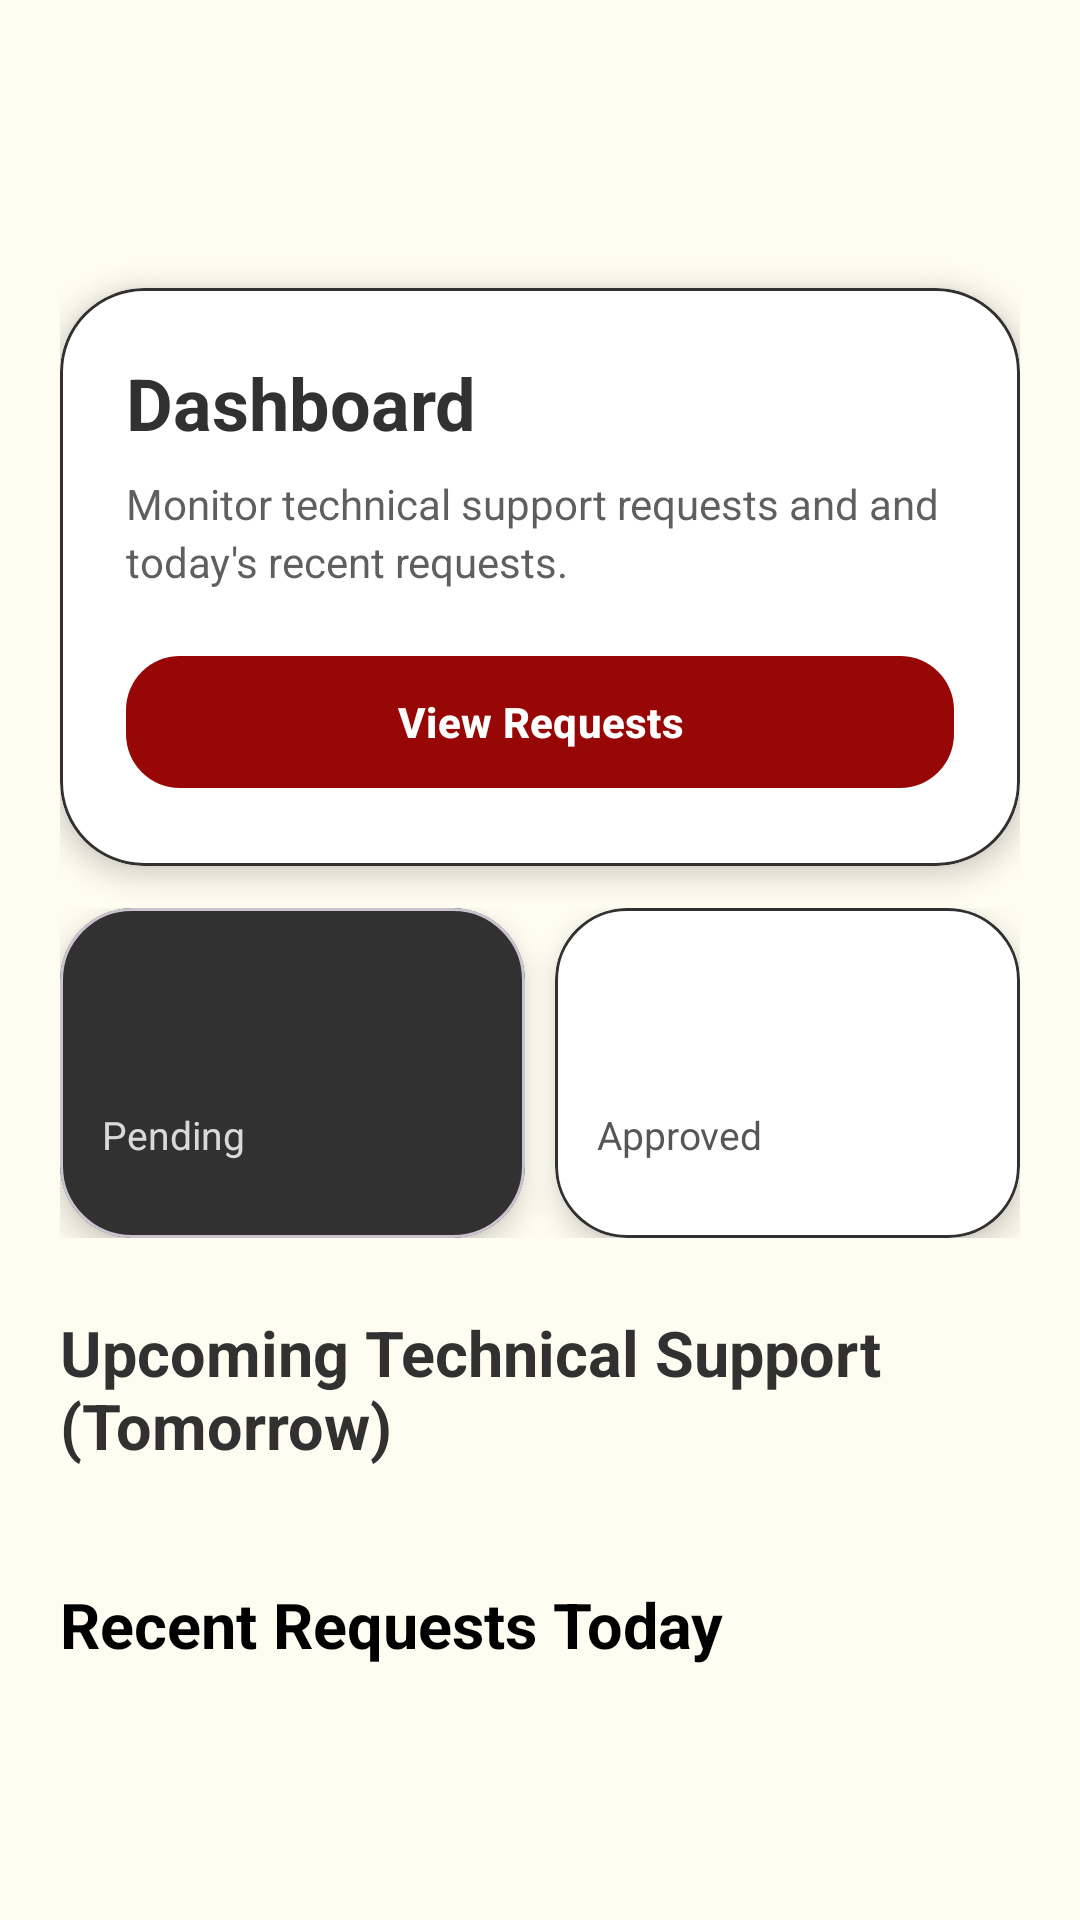

Android layout source for this screen:
<!-- AndroidManifest.xml: application theme Theme.CNSCFacilityHubProject -->
<!-- res/layout/fragment_itso_home.xml -->
<?xml version="1.0" encoding="utf-8"?>
<androidx.core.widget.NestedScrollView xmlns:android="http://schemas.android.com/apk/res/android"
    xmlns:app="http://schemas.android.com/apk/res-auto"
    xmlns:tools="http://schemas.android.com/tools"
    android:layout_width="match_parent"
    android:layout_height="match_parent"
    android:background="#FFFDF1"
    android:clipToPadding="false"
    android:fillViewport="true"
    android:paddingBottom="24dp"
    tools:context=".activities.itsoUI.itsoHomeFragment">

    <LinearLayout
        android:layout_width="match_parent"
        android:layout_height="wrap_content"
        android:orientation="vertical"
        android:padding="20dp">

        <LinearLayout
            android:id="@+id/topBar"
            android:layout_width="match_parent"
            android:layout_height="wrap_content"
            android:gravity="center_vertical"
            android:orientation="horizontal">

            <LinearLayout
                android:layout_width="0dp"
                android:layout_height="wrap_content"
                android:layout_weight="1"
                android:orientation="vertical">

                <TextView
                    android:id="@+id/tvGreeting"
                    android:layout_width="wrap_content"
                    android:layout_height="wrap_content"
                    android:alpha="0.85"
                    tools:text="Good Morning"
                    android:textColor="@color/black"
                    android:textSize="14sp" />

                <TextView
                    android:id="@+id/tvITSOName"
                    android:layout_width="wrap_content"
                    android:layout_height="wrap_content"
                    android:layout_marginTop="2dp"
                    tools:text="Hello, ITSO Staff"
                    android:textColor="#273F4F"
                    android:textSize="26sp"
                    android:textStyle="bold" />
            </LinearLayout>

        </LinearLayout>

        <com.google.android.material.card.MaterialCardView
            android:id="@+id/heroCard"
            android:layout_width="match_parent"
            android:layout_height="wrap_content"
            android:layout_marginTop="20dp"
            app:cardBackgroundColor="#FFFFFF"
            app:cardCornerRadius="28dp"
            app:cardElevation="5dp"
            app:strokeColor="#313131"
            app:strokeWidth="1dp">

            <LinearLayout
                android:layout_width="match_parent"
                android:layout_height="wrap_content"
                android:orientation="vertical"
                android:padding="22dp">

                <TextView
                    android:layout_width="wrap_content"
                    android:layout_height="wrap_content"
                    android:text="Dashboard"
                    android:textColor="#313131"
                    android:textSize="24sp"
                    android:textStyle="bold" />

                <TextView
                    android:layout_width="match_parent"
                    android:layout_height="wrap_content"
                    android:layout_marginTop="8dp"
                    android:alpha="0.78"
                    android:lineSpacingExtra="3dp"
                    android:text="Monitor technical support requests and and today's recent requests."
                    android:textColor="#313131"
                    android:textSize="14sp" />

                <com.google.android.material.button.MaterialButton
                    android:id="@+id/btnViewRequests"
                    android:layout_width="match_parent"
                    android:layout_height="52dp"
                    android:layout_marginTop="18dp"
                    android:text="View Requests"
                    android:textAllCaps="false"
                    android:textColor="#FFFFFF"
                    android:textStyle="bold"
                    app:backgroundTint="#970705"
                    app:cornerRadius="18dp"
                    app:elevation="0dp" />
            </LinearLayout>
        </com.google.android.material.card.MaterialCardView>

        <LinearLayout
            android:layout_width="match_parent"
            android:layout_height="wrap_content"
            android:layout_marginTop="14dp"
            android:orientation="horizontal">

            <com.google.android.material.card.MaterialCardView
                android:layout_width="0dp"
                android:layout_height="110dp"
                android:layout_weight="1"
                app:cardBackgroundColor="#313131"
                app:cardCornerRadius="24dp"
                app:cardElevation="6dp">

                <LinearLayout
                    android:id="@+id/itsoPendingReq"
                    android:layout_width="match_parent"
                    android:layout_height="match_parent"
                    android:gravity="center_vertical"
                    android:orientation="vertical"
                    android:padding="14dp">

                    <TextView
                        android:id="@+id/tvPendingCount"
                        android:layout_width="wrap_content"
                        android:layout_height="wrap_content"
                        tools:text="00"
                        android:textColor="#FFFFFF"
                        android:textSize="26sp"
                        android:textStyle="bold" />

                    <TextView
                        android:layout_width="wrap_content"
                        android:layout_height="wrap_content"
                        android:layout_marginTop="6dp"
                        android:alpha="0.82"
                        android:text="Pending"
                        android:textColor="#FFFFFF"
                        android:textSize="13sp" />
                </LinearLayout>
            </com.google.android.material.card.MaterialCardView>

            <com.google.android.material.card.MaterialCardView
                android:layout_width="0dp"
                android:layout_height="110dp"
                android:layout_marginStart="10dp"
                android:layout_weight="1"
                app:cardBackgroundColor="#FFFFFF"
                app:cardCornerRadius="24dp"
                app:cardElevation="6dp"
                app:strokeColor="#313131"
                app:strokeWidth="1dp">

                <LinearLayout
                    android:id="@+id/itsoApprovedReq"
                    android:layout_width="match_parent"
                    android:layout_height="match_parent"
                    android:gravity="center_vertical"
                    android:orientation="vertical"
                    android:padding="14dp">

                    <TextView
                        android:id="@+id/tvApprovedCount"
                        android:layout_width="wrap_content"
                        android:layout_height="wrap_content"
                        tools:text="00"
                        android:textColor="#2E7D32"
                        android:textSize="26sp"
                        android:textStyle="bold" />

                    <TextView
                        android:layout_width="wrap_content"
                        android:layout_height="wrap_content"
                        android:layout_marginTop="6dp"
                        android:alpha="0.82"
                        android:text="Approved"
                        android:textColor="#313131"
                        android:textSize="13sp" />
                </LinearLayout>
            </com.google.android.material.card.MaterialCardView>

        </LinearLayout>

        <TextView
            android:id="@+id/tvUpcomingTitle"
            android:layout_width="wrap_content"
            android:layout_height="wrap_content"
            android:layout_marginTop="24dp"
            android:text="Upcoming Technical Support (Tomorrow)"
            android:textColor="@color/cnsc_text_primary"
            android:textSize="21sp"
            android:textStyle="bold" />

        <TextView
            android:id="@+id/tvUpcomingEmpty"
            android:layout_width="match_parent"
            android:layout_height="wrap_content"
            android:layout_marginTop="12dp"
            android:alpha="0.7"
            android:gravity="center"
            android:text="No technical events scheduled for tomorrow."
            android:textColor="@color/cnsc_text_secondary"
            android:textSize="14sp"
            android:visibility="gone" />

        <LinearLayout
            android:id="@+id/layoutUpcomingReminders"
            android:layout_width="match_parent"
            android:layout_height="wrap_content"
            android:layout_marginTop="14dp"
            android:animateLayoutChanges="true"
            android:orientation="vertical" />

        <TextView
            android:id="@+id/tvRecentRequestsTitle"
            android:layout_width="wrap_content"
            android:layout_height="wrap_content"
            android:layout_marginTop="24dp"
            android:text="Recent Requests Today"
            android:textColor="@color/black"
            android:textSize="21sp"
            android:textStyle="bold" />

        <TextView
            android:id="@+id/tvRecentEmpty"
            android:layout_width="match_parent"
            android:layout_height="wrap_content"
            android:layout_marginTop="12dp"
            android:alpha="0.7"
            android:gravity="center"
            android:text="No recent ITSO requests today."
            android:textColor="#313131"
            android:textSize="14sp"
            android:visibility="gone" />

        <LinearLayout
            android:id="@+id/layoutRecentRequests"
            android:layout_width="match_parent"
            android:layout_height="wrap_content"
            android:layout_marginTop="14dp"
            android:animateLayoutChanges="true"
            android:orientation="vertical" />

    </LinearLayout>
</androidx.core.widget.NestedScrollView>
<!-- resources referenced by this layout -->
<resources>
  <color name="black">#FF000000</color>
  <color name="cnsc_text_primary">#313131</color>
  <color name="cnsc_text_secondary">#5C5C5C</color>
  <style name="Theme.CNSCFacilityHubProject" parent="Base.Theme.CNSCFacilityHubProject" />
  <style name="Base.Theme.CNSCFacilityHubProject" parent="Theme.Material3.DayNight.NoActionBar">
          <item name="colorPrimary">@color/cnsc_primary</item>
          <item name="colorOnPrimary">@color/white</item>
          <item name="colorSecondary">@color/cnsc_stroke</item>
          <item name="android:statusBarColor">@color/cnsc_primary</item>
          <item name="android:navigationBarColor">@color/cnsc_surface</item>
          <item name="android:windowBackground">@color/cnsc_background</item>
      </style>
  <color name="cnsc_primary">#970705</color>
  <color name="white">#FFFFFFFF</color>
  <color name="cnsc_stroke">#313131</color>
  <color name="cnsc_surface">#FFFFFF</color>
  <color name="cnsc_background">#FFFDF1</color>
</resources>
